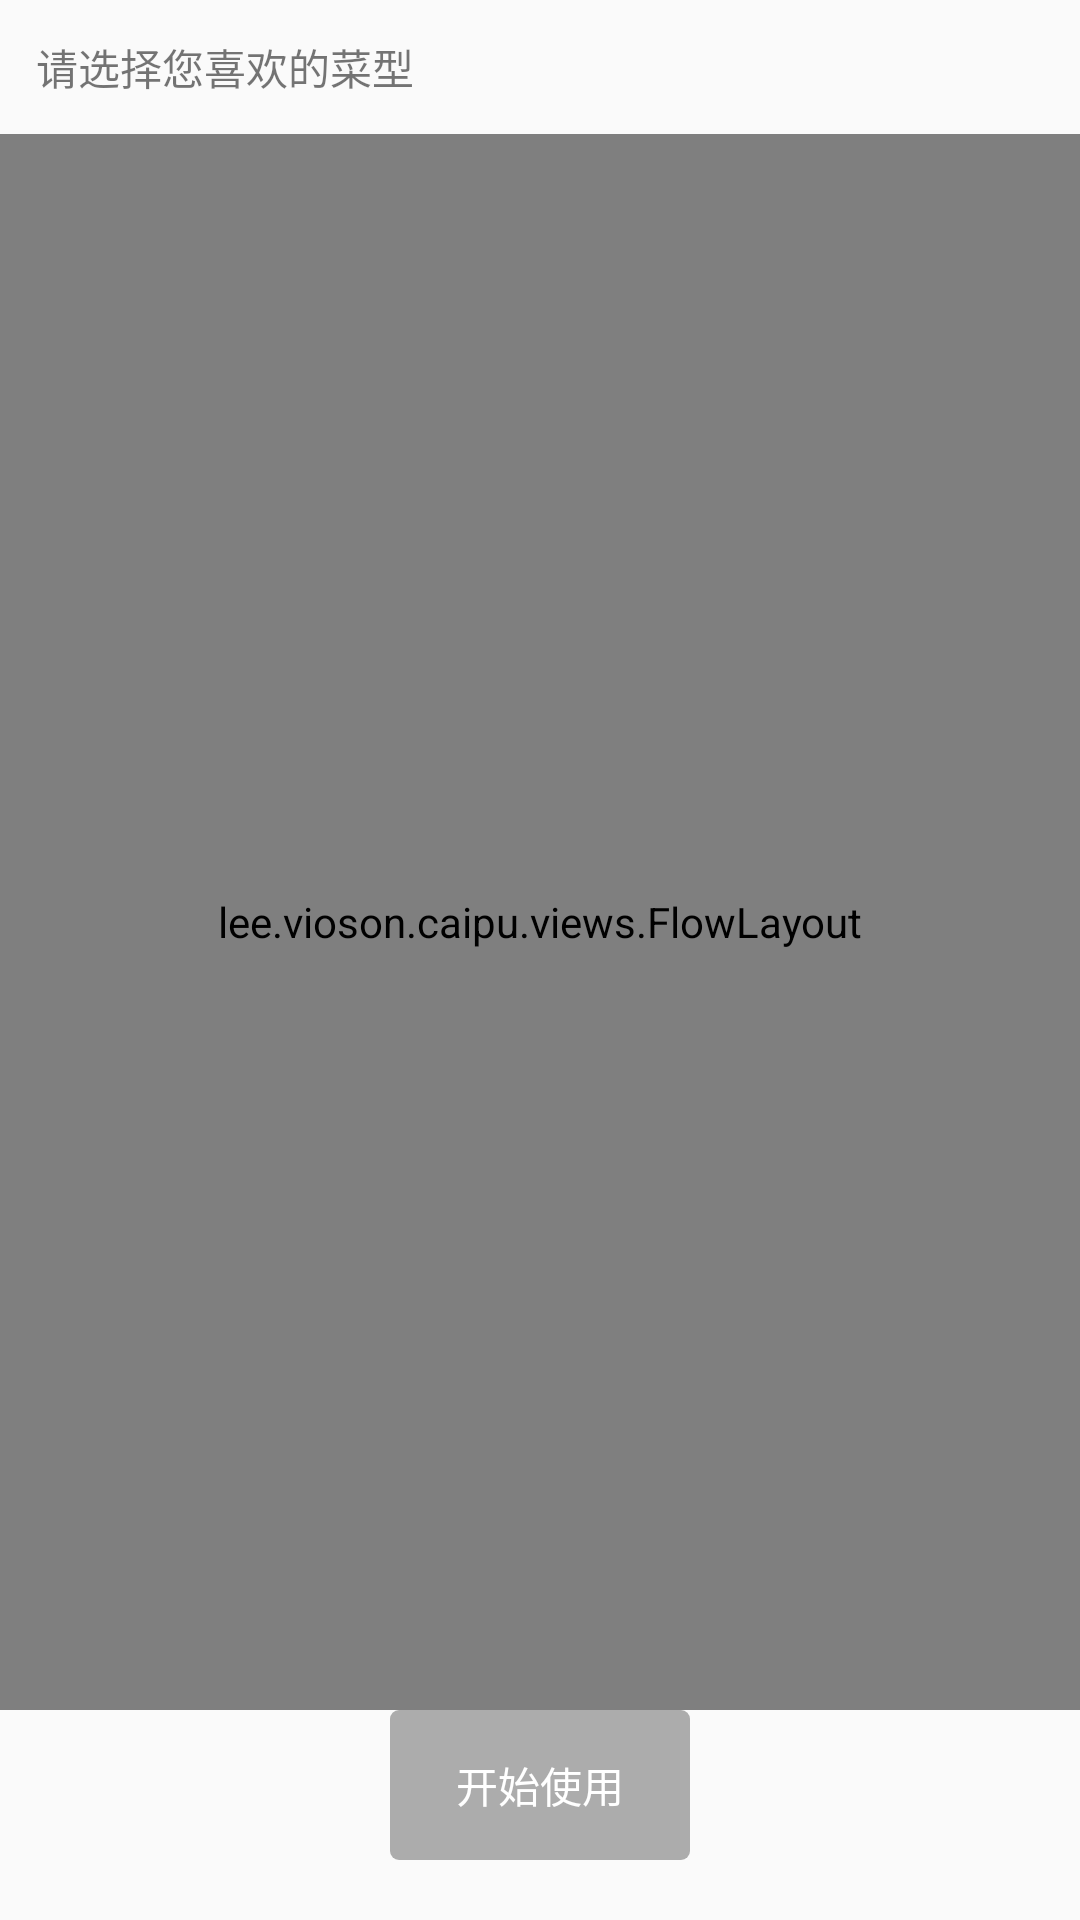

This screen was rendered from an Android layout file. Write that file and the resources it references.
<!-- AndroidManifest.xml: application theme AppTheme -->
<!-- res/layout/activity_choose_type.xml -->
<?xml version="1.0" encoding="utf-8"?>
<LinearLayout xmlns:android="http://schemas.android.com/apk/res/android"
    android:layout_width="match_parent"
    android:layout_height="match_parent"
    android:fitsSystemWindows="true"
    android:orientation="vertical">

    <TextView
        android:layout_width="wrap_content"
        android:layout_height="wrap_content"
        android:layout_margin="@dimen/normal_size_12"
        android:text="@string/please_choose" />

    <lee.vioson.caipu.views.FlowLayout
        android:id="@+id/flow_layout"
        android:layout_width="match_parent"
        android:layout_height="0dp"
        android:layout_weight="1" />

    <Button
        android:id="@+id/btn"
        android:layout_width="@dimen/btn_width"
        android:layout_height="@dimen/btn_height"
        android:layout_gravity="center_horizontal"
        android:layout_marginBottom="@dimen/normal_size_20"
        android:background="@drawable/bg_btn"
        android:enabled="false"
        android:onClick="click"
        android:text="@string/start_use" />
</LinearLayout>
<!-- resources referenced by this layout -->
<resources>
  <dimen name="btn_height">50dp</dimen>
  <dimen name="btn_width">100dp</dimen>
  <dimen name="normal_size_12">12dp</dimen>
  <dimen name="normal_size_20">20dp</dimen>
  <!-- drawable bg_btn (drawable) -->
  <?xml version="1.0" encoding="utf-8"?>
  <selector xmlns:android="http://schemas.android.com/apk/res/android">
      <item android:drawable="@drawable/bg_btn_disabled" android:state_enabled="false" />
      <item android:drawable="@drawable/bg_color_primary_dark" android:state_pressed="true" />
      <item android:drawable="@drawable/bg_color_primary" />
  </selector>
  <string name="please_choose">请选择您喜欢的菜型</string>
  <string name="start_use">开始使用</string>
  <style name="AppTheme" parent="Theme.AppCompat.Light.DarkActionBar">
          
          <item name="colorPrimary">@color/colorPrimary</item>
          <item name="colorPrimaryDark">@color/tran</item>
          <item name="colorAccent">@color/colorAccent</item>
          <item name="android:textColorPrimary">@color/white</item>
          <item name="colorControlNormal">@color/colorAccent</item>
      </style>
  <!-- drawable bg_btn_disabled (drawable) -->
  <?xml version="1.0" encoding="utf-8"?>
  <shape xmlns:android="http://schemas.android.com/apk/res/android">
      <solid android:color="@color/tran_80" />
      <corners android:radius="@dimen/radius" />
  </shape>
  <!-- drawable bg_color_primary_dark (drawable) -->
  <?xml version="1.0" encoding="utf-8"?>
  <shape xmlns:android="http://schemas.android.com/apk/res/android">
      <solid android:color="@color/colorPrimaryDark" />
      <corners android:radius="@dimen/radius" />
  </shape>
  <!-- drawable bg_color_primary (drawable) -->
  <?xml version="1.0" encoding="utf-8"?>
  <shape xmlns:android="http://schemas.android.com/apk/res/android">
      <solid android:color="@color/colorPrimary" />
      <corners android:radius="@dimen/radius" />
  </shape>
  <color name="colorPrimary">#3F51B5</color>
  <color name="tran">#00000000</color>
  <color name="colorAccent">#FF4081</color>
  <color name="white">#ffffff</color>
  <color name="tran_80">#50000000</color>
  <dimen name="radius">3dp</dimen>
  <color name="colorPrimaryDark">#303F9F</color>
</resources>
